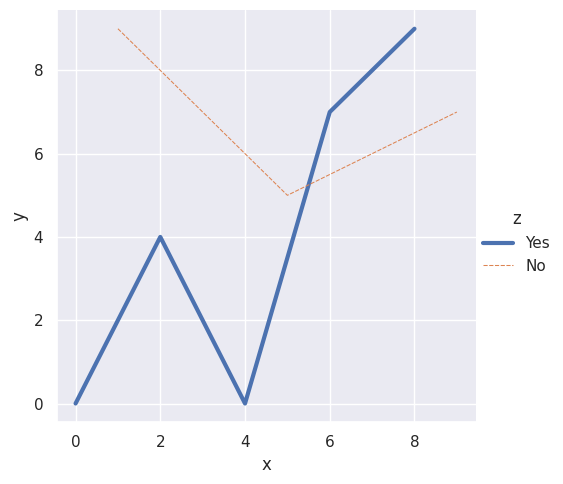

Recreate this plot in Python.
import numpy as np
import pandas as pd
import matplotlib.pyplot as plt
import seaborn as sns
sns.set(style="darkgrid")

dataku = pd.DataFrame({
    'x': np.arange(10),
    'y': np.random.randint(10, size=10),
    'z': ['Yes', 'No', 'Yes', 'No', 'Yes', 'No', 'Yes', 'No', 'Yes', 'No']
})

# sns.relplot(x='x', y='y', hue='z', data=dataku)
# sns.relplot(x='x', y='y', hue='z', style='z', data=dataku)
# sns.relplot(x='x', y='y', hue='z', style='z', size='z', data=dataku)
sns.relplot(x='x', y='y', hue='z', style='z', size='z', data=dataku, kind='line')
plt.show()
